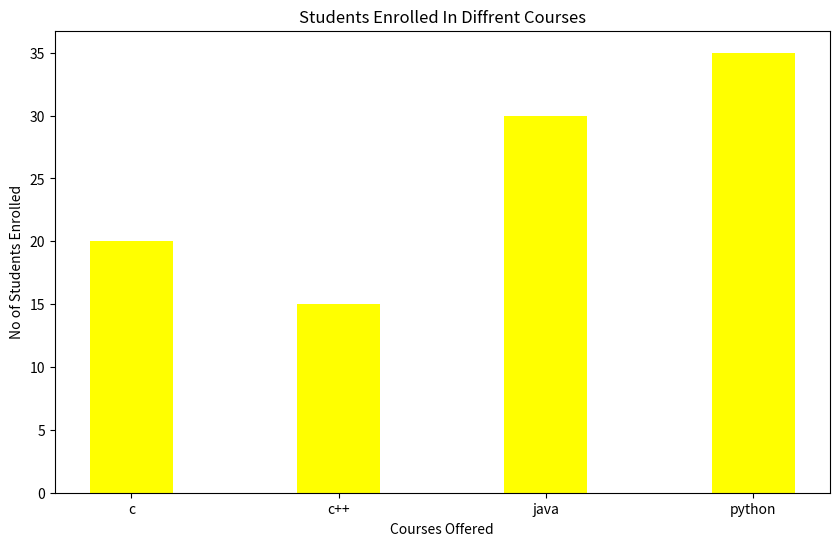

The script that saved this image:
import matplotlib.pyplot as plt
data={'c':20,'c++':15,'java':30,'python':35}
courses=list(data.keys())
values=list(data.values())
fig=plt.figure(figsize=(10,6))
plt.bar(courses,values,color='yellow',width=0.4)
plt.xlabel("Courses Offered")
plt.ylabel("No of Students Enrolled")
plt.title("Students Enrolled In Diffrent Courses")
plt.show()

